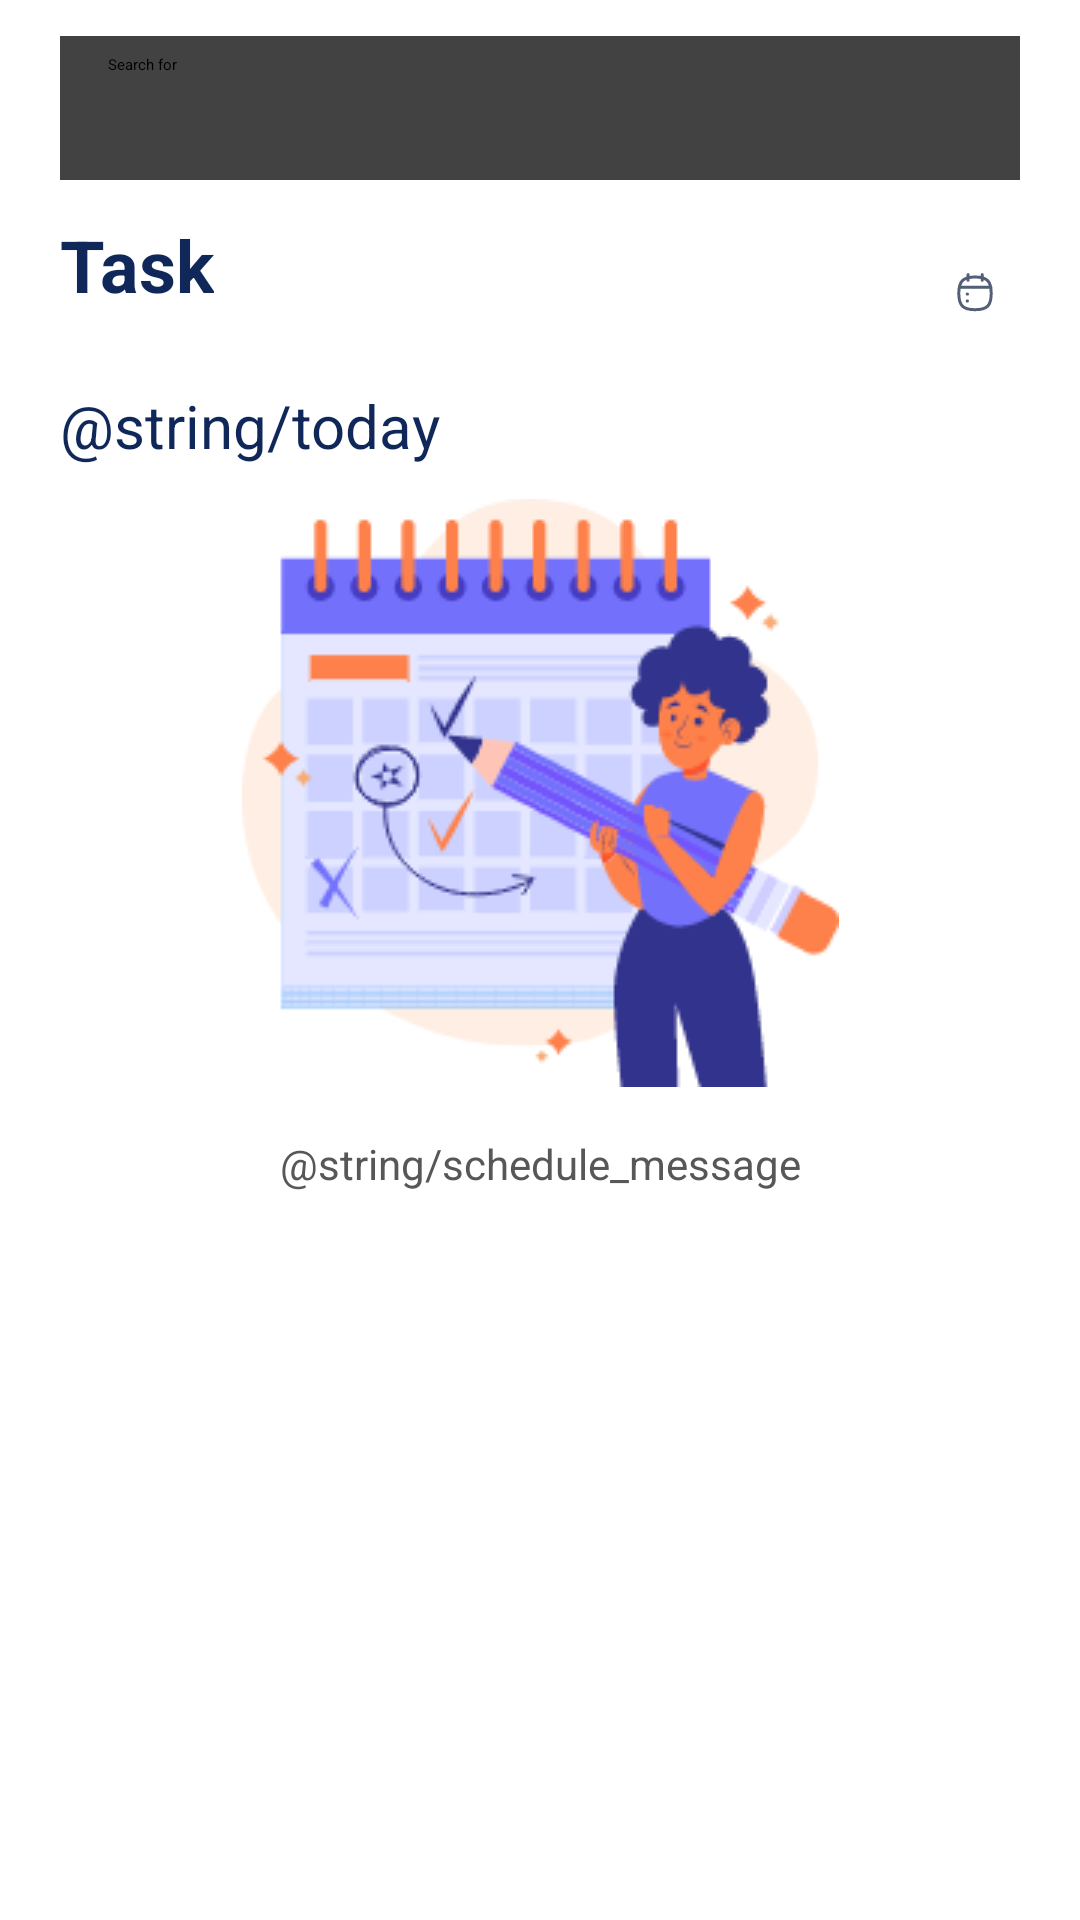

Produce the Android XML layout that renders to this screen, including the resource entries it uses.
<!-- AndroidManifest.xml: application theme Theme.LoginApplication -->
<!-- res/layout/task_fragment.xml -->
<?xml version="1.0" encoding="utf-8"?>
<layout xmlns:android="http://schemas.android.com/apk/res/android"
    xmlns:app="http://schemas.android.com/apk/res-auto"
    xmlns:tools="http://schemas.android.com/tools"
    tools:context=".ui.task.TaskFragment">

    <data>

        <variable
            name="taskViewModel"
            type="com.onix.internship.okucherenko.ui.task.TaskViewModel" />
    </data>

    <androidx.constraintlayout.widget.ConstraintLayout
        android:id="@+id/constraintLayoutTask"
        android:layout_width="match_parent"
        android:layout_height="match_parent"
        app:cardCornerRadius="10dp">

        <androidx.cardview.widget.CardView
            android:id="@+id/cardViewSearch"
            android:layout_width="wrap_content"
            android:layout_height="wrap_content"
            android:layout_marginStart="16dp"
            android:layout_marginTop="12dp"
            android:layout_marginEnd="16dp"
            app:layout_constraintEnd_toEndOf="parent"
            app:layout_constraintStart_toStartOf="parent"
            app:layout_constraintTop_toTopOf="parent">

            <SearchView
                android:id="@+id/searchView"
                android:layout_width="match_parent"
                android:layout_height="wrap_content"
                android:backgroundTint="@color/black"
                android:focusableInTouchMode="true"
                android:iconifiedByDefault="false"
                android:queryHint="Search for" />
        </androidx.cardview.widget.CardView>

        <TextView
            android:id="@+id/textViewTask"
            android:layout_width="wrap_content"
            android:layout_height="wrap_content"
            android:layout_marginTop="12dp"
            android:text="Task"
            android:textColor="@color/color_text_task"
            android:textSize="24sp"
            android:textStyle="bold"
            app:layout_constraintStart_toStartOf="@+id/cardViewSearch"
            app:layout_constraintTop_toBottomOf="@+id/cardViewSearch" />

        <ImageView
            android:id="@+id/imageViewCalendar"
            android:layout_width="wrap_content"
            android:layout_height="wrap_content"
            android:layout_marginEnd="8dp"
            android:onClick="@{() -> taskViewModel.getNewDate()}"
            android:src="@drawable/ic_calendar"
            app:layout_constraintBottom_toBottomOf="@+id/textViewTask"
            app:layout_constraintEnd_toStartOf="@+id/textViewMonth" />

        <TextView
            android:id="@+id/textViewMonth"
            android:layout_width="wrap_content"
            android:layout_height="wrap_content"
            android:text="@{taskViewModel.month}"
            android:textColor="@color/color_text_month"
            android:textSize="12sp"
            app:layout_constraintBottom_toBottomOf="@+id/textViewTask"
            app:layout_constraintEnd_toEndOf="@+id/cardViewSearch"
            tools:text="month" />

        <androidx.recyclerview.widget.RecyclerView
            android:id="@+id/recyclerViewWeek"
            android:layout_width="wrap_content"
            android:layout_height="wrap_content"
            android:layout_marginTop="12dp"
            android:orientation="horizontal"
            android:overScrollMode="never"
            android:scrollbars="horizontal"
            app:layoutManager="androidx.recyclerview.widget.LinearLayoutManager"
            app:layout_constraintEnd_toEndOf="@+id/textViewMonth"
            app:layout_constraintStart_toStartOf="@+id/textViewTask"
            app:layout_constraintTop_toBottomOf="@+id/textViewTask" />

        <TextView
            android:id="@+id/textViewToday"
            android:layout_width="wrap_content"
            android:layout_height="wrap_content"
            android:layout_marginTop="12dp"
            android:text="@string/today"
            android:textColor="@color/color_text_task"
            android:textSize="20sp"
            app:layout_constraintStart_toStartOf="@+id/textViewTask"
            app:layout_constraintTop_toBottomOf="@+id/recyclerViewWeek"
            tools:text="@string/today" />

        <ImageView
            android:id="@+id/imageView5"
            android:layout_width="wrap_content"
            android:layout_height="wrap_content"
            android:layout_marginTop="50dp"
            android:src="@drawable/group"
            app:layout_constraintEnd_toEndOf="@+id/cardViewSearch"
            app:layout_constraintStart_toStartOf="@+id/cardViewSearch"
            app:layout_constraintTop_toBottomOf="@+id/recyclerViewWeek" />

        <TextView
            android:id="@+id/textViewMessage"
            android:layout_width="wrap_content"
            android:layout_height="wrap_content"
            android:layout_marginTop="16dp"
            android:gravity="center_horizontal"
            android:text="@string/schedule_message"
            android:textColor="@color/task_message"
            android:textSize="14sp"
            app:layout_constraintEnd_toEndOf="@+id/imageView5"
            app:layout_constraintStart_toStartOf="@+id/imageView5"
            app:layout_constraintTop_toBottomOf="@+id/imageView5" />


    </androidx.constraintlayout.widget.ConstraintLayout>
</layout>
<!-- resources referenced by this layout -->
<resources>
  <color name="black">#FF000000</color>
  <color name="color_text_month">#525F77</color>
  <color name="color_text_task">#10275A</color>
  <color name="task_message">#575757</color>
  <!-- drawable group: png bitmap (drawable, 12150 bytes) -->
  <!-- drawable ic_calendar: vector/xml drawable (drawable, 2716 chars, omitted) -->
</resources>
